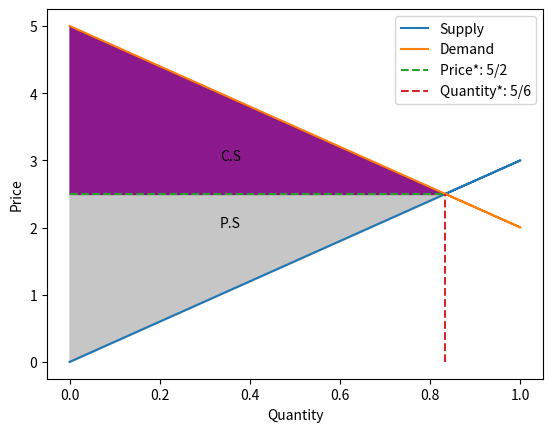
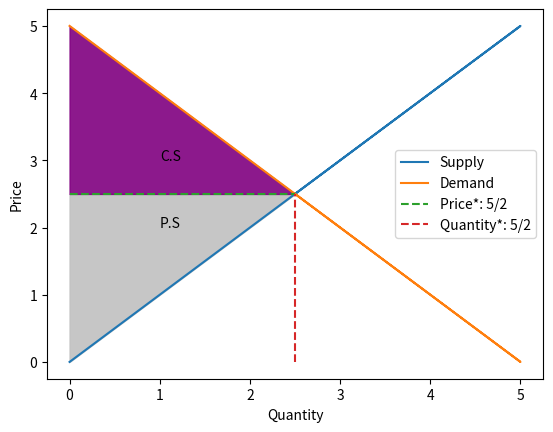
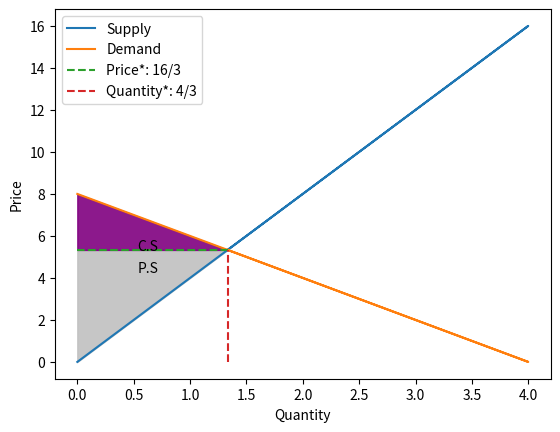
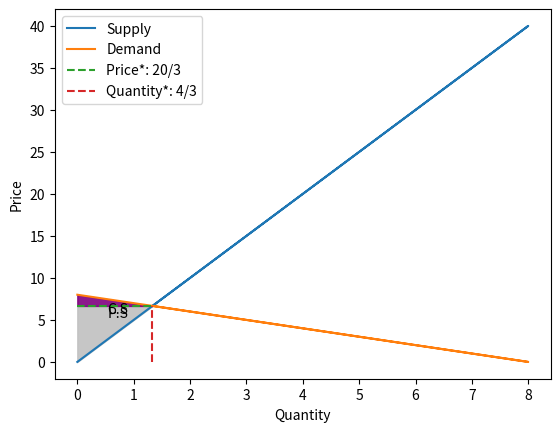
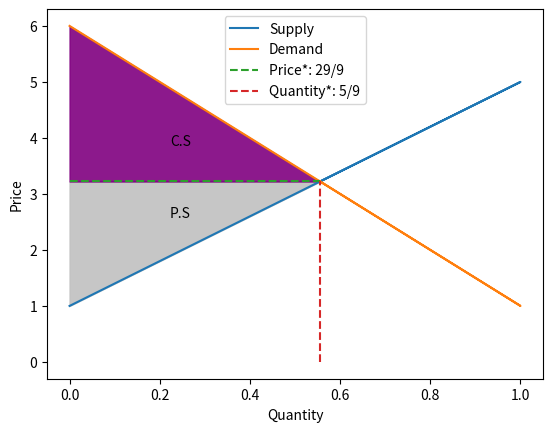

These charts were generated, in order, by the following Python code:
# AUTOGENERATED! DO NOT EDIT! File to edit: ../nbs/00_core.ipynb.

# %% auto 0
__all__ = ['bad_cases', 'Graph_free_market', 'Graph_monopoly']

# %% ../nbs/00_core.ipynb 3
import matplotlib.pyplot as plt
from sympy import *
import sympy
import numpy as np
import random
import math

class Graph_free_market:
    def __init__(self) -> None:
        pass
        
    
    def __str__(self):
        return str(self.__class__) + ": " + str(self.__dict__)
    
    def market_graph(self, supply: str, demand: str, complete = False) -> None:
        print("cannot multiply variables with zero")
        price = self.get_price(supply, demand)
        quantity = self.get_quantity(supply, demand)
        
        start = 0
        if "x" in demand:
            end = math.floor(self.get_zero_point(demand))
            print(f"end is {end}")
        else:
            end = 1.5 * math.floor(quantity)
        step = 1 
        

        if "x" in supply:
            supply_dict = self.get_calculate_values(supply, end)
            print(f"supply_dict{supply_dict}")
            supply_curve = sorted(list(supply_dict.values()) + [float(price)])
            supply_curve_domain = sorted(list(supply_dict.keys()) + [float(quantity)]) 
            supply_dict[quantity] = price


            #supply_curve_plot = plt.plot(supply_dict.keys(), supply_dict.values(), label = "Supply") 
            plt.plot(supply_dict.keys(), supply_dict.values(), label = "Supply") 
            
        else:
            supply_list = [float(price) for i in range(start, math.ceil(end), step)] + [float(price)]
            supply_curve = supply_list

            
            #supply_curve_plot = plt.plot(supply_curve, label = "Supply") 
            plt.plot(supply_curve, label = "Supply") 
            
        
        if "x" in demand:
            demand_dict = self.get_calculate_values(demand, end)
            demand_dict[quantity] =  price
            print(f"demand_dict{supply_dict}")
            demand_curve = list(demand_dict.values()) + [float(price)]
            demand_curve_domain = sorted(list(demand_dict.keys()) + [float(quantity)]) 

            #demand_curve_plot = plt.plot(demand_dict.keys(),demand_dict.values(), label = "Demand") 
            plt.plot(demand_dict.keys(),demand_dict.values(), label = "Demand") 
            
        else:
            demand_list = [float(price) for i in range(start, math.ceil(end), step)]
            demand_curve = demand_list + [float(price)]
            #demand_curve_plot = plt.plot(demand_curve, label = "Demand") 
            plt.plot(demand_curve, label = "Demand") 
            

        plt.xlabel("Quantity")
        plt.ylabel("Price")
        
        if complete == True:
            
            x_range = [i for i in range(0, math.floor(quantity))] + [float(quantity)]
            if len(x_range) <= 1:
                x_range = [i for i in range(0, math.ceil(quantity))] + [float(quantity)]

            y_range = [i for i in range(0, math.floor(price))] + [float(price)]
            if len(y_range) <= 1:
                y_range = [i for i in range(0, math.ceil(price))] +[float(price)]


            price_curve = np.array([price for i in range(len(x_range))], dtype=float) 
            quantum_curve = np.array([quantity for i in range(len(y_range))], dtype=float) 

            """ quantity_curve_plot = plt.plot(x_range,                              # x [i for i in range(len(price_curve))],
                                            price_curve,                         # y
                                            linestyle = "dashed", label = f"Price*: {price}")
            
            price_curve_plot = plt.plot(quantum_curve,                             # x 
                                        y_range,                                   # y [i for i in range(len(quantum_curve))]
                                        linestyle = "dashed", label = f"Quantity*: {quantity}") """
            
            plt.plot(x_range,                              # x [i for i in range(len(price_curve))],
                                            price_curve,                         # y
                                            linestyle = "dashed", label = f"Price*: {price}")
            
            plt.plot(quantum_curve,                             # x 
                                        y_range,                                   # y [i for i in range(len(quantum_curve))]
                                        linestyle = "dashed", label = f"Quantity*: {quantity}")
            
            

            if "x" in supply:
                price_curve = np.array(price_curve)
                supply_curve = np.array(supply_curve[0:len(price_curve) -1] + [float(price)])  
                
                x_range = np.array(x_range)
                
                # Create a valid boolean array for the 'where' condition
                condition = supply_curve[0:len(price_curve)]  <= price_curve

                demand_surplus_plot = plt.fill_between(x_range, supply_curve, price_curve, where = condition, color = "silver", alpha=0.9) # producer surplus

                x_width = float(quantity) * 0.4,
                y_height = (supply_curve[0] + price) * 0.6 if supply_curve[0] + price * 0.6 > price else price * 0.8


                plt.text(float(quantity) * 0.4, y_height, "P.S")
                

            if "x" in demand:
                price_curve = np.array(price_curve)
                demand_curve = np.array(demand_curve[0:len(price_curve)  - 1] + [float(price)])  
                
                x_range = np.array(x_range)

                condition = demand_curve[0:len(price_curve)] >= price_curve
            
                consumer_surplus_plot = plt.fill_between(x_range, demand_curve, price_curve, where = condition, color = "purple", alpha=0.9) # consumer surplus

                y_height = (demand_curve[0] + price) * 0.4 if (demand_curve[0] + price) * 0.4 < price else price * 1.2
                plt.text(float(quantity) * 0.4, y_height, "C.S")
            
            print(f"x_range is: {x_range}\nsupply curve is:{supply_curve}\ndemand curve is: {demand_curve}\nprice curve is: {price_curve}")

        plt.legend()

        """ plt.legend(handles = [consumer_surplus_plot, 
                              demand_surplus_plot,
                              price_curve_plot,
                              quantity_curve_plot,
                              demand_curve_plot,
                              supply_curve_plot], 
                              labels = ("Consumer Surplus", "Producer Surplus","Price*","Quantity*", 
                                        "Demand", "Supply"))  """
        plt.show()


    def get_calculate_values(self, expression: str, end: int) -> dict:
        start = 0
        step = 1 

        quantity = end
        end = math.ceil(end)

        value_pairs = {}
        equation_function = self.create_equation_function(expression)

        
        if equation_function:
            #value_pairs[x_val] = result """
            if end <= 1:
                x_values = sorted([i for i in range(start, end, step)] + [quantity])
                print(x_values)
                for x_val in x_values:
                    result = float(equation_function(x_val))
                    value_pairs[x_val] = result
                result = float(equation_function(quantity))
                print(f"result from rational is {result}")
                value_pairs[x_val] = result


            else:
                x_values = sorted([i for i in range(start, end, step)] + [quantity])
                print(x_values)
                for x_val in x_values:
                    result = float(equation_function(x_val))
                    value_pairs[x_val] = result
                
                
               # print(f"For x = {x_val}, the result is {result}")

        else:
            print("Error: Unable to create the equation function.")
        return value_pairs    
    

    def create_equation_function(self, equation_str: str) -> str:
        x = symbols('x')
        
        try:
            equation = parse_expr(equation_str)
            equation_function = lambda x_val: equation.subs(x, x_val)
            return equation_function
        except Exception as e:
            return None


    def get_zero_point(self, expression: str) -> float:
        x = symbols('x')
        
        # Create the equation from the supply and demand functions
        equation = parse_expr(expression)
        
        # Calculate the equilibrium price and quantity
        zero_point = solve(equation, x)[0]
        print(f"zero_points {zero_point}")
        #print(zero_point)
        return zero_point
    
    
    def get_quantity(self, supply: str, demand: str) -> float:
        x = symbols('x')
        
        # Create the equation from the supply and demand functions
        supply_eq = parse_expr(supply)
        demand_eq = parse_expr(demand)
        
        # Calculate the equilibrium price and quantity
        quantity = max(solve(Eq(supply_eq, demand_eq), x))
        #print(quantity)
        return quantity
    

    def get_price(self, supply: str, demand: str) -> float:
        x, y = symbols('x y')
        quantity = self.get_quantity(supply, demand)
        
        if "x" in demand:
            end = self.get_zero_point(demand)
        else:
            end = 2 * quantity
            
        # Create the equation from the supply and demand functions
        """ supply_eq = parse_expr(supply)
        demand_eq = parse_expr(demand) """
        
        equation_function = self.create_equation_function(demand)
        
        
        if "x" not in supply:
            price = float(supply)
        elif "x" not in demand:
            price = float(demand)
        else:
            price = equation_function(quantity)
             
        print(f"price is around {round(price, 3)}")
        return price


    def get_consumer_surplus(self, supply: str, demand: str) -> float:
        x, y = symbols('x y')
        
        # Create the equation from the supply and demand functions
        """ supply_eq = parse_expr(supply)
        demand_eq = parse_expr(demand) """
        
        # Calculate the equilibrium price and quantity
        price = self.get_price(supply, demand)
        quantity = self.get_quantity(supply, demand)
        
        # Define the inverse demand function (price as a function of quantity)
        consumer_surplus = parse_expr(f"{demand}-{price}")
        
        # Calculate consumer surplus
        surplus = sympy.integrate(consumer_surplus, (x, 0, quantity)) 
        
        return surplus
    

    def get_producer_surplus(self, supply: str, demand: str) -> float:
        x, y = symbols('x y')
        
        # Create the equation from the supply and demand functions
        supply_eq = parse_expr(supply)
        demand_eq = parse_expr(demand)
        
        # Calculate the equilibrium price and quantity
        price = self.get_price(supply, demand)
        quantity = self.get_quantity(supply, demand)
        
        # Define the inverse demand function (price as a function of quantity)
        """ if "x" in supply:
            inverse_supply = solve(supply_eq - y, x)[0]
        else:
            inverse_supply = parse_expr(f"{supply}")
            
        if "x" in demand:    
            inverse_demand = solve(demand_eq - y, x)[0]
        else:
            inverse_demand = parse_expr(f"{demand}") """
        
        
        producer_surplus = parse_expr(f"{price}-{supply}")
            
        
        # Calculate consumer surplus
        surplus = sympy.integrate(producer_surplus, (y, 0, quantity)) 
        
        return surplus


    def get_economic_surplus(self, supply: str, demand: str) -> float:
        consumer = self.get_consumer_surplus(supply, demand)
        producer = self.get_producer_surplus(supply, demand)
        economic_surplus = consumer + producer
        return economic_surplus
    
    
    
if __name__ == "__main__":
    
        for i in range(0, 5):
            a = random.randint(1,5)
            b = random.randint(5,10)
            c = random.randint(1,5)
            d = random.randint(0,1)
            
            graph = Graph_free_market()
            supply_function = f"{d} + {c} * x"
            demand_function = f"{b} - {a} * x"

            print(f"supply function {supply_function}\ndemand function {demand_function}")
            graph.market_graph(supply_function, demand_function, complete=True)
        
        """ graph = Graph_free_market()
        supply_function = f"{0} + {1} * x"
        demand_function = f"{9} - {5} * x"
        graph.market_graph(supply_function, demand_function, complete=True) """
        
        """ print(f"supply function {supply_function}\ndemand function {demand_function}")
        
        consumer_surplus = graph.get_consumer_surplus(supply_function, demand_function)
        print("Consumer Surplus:", consumer_surplus)

        producer_surplus = graph.get_producer_surplus(supply_function, demand_function)
        print("Producer Surplus:", producer_surplus)

        economic_surplus = graph.get_economic_surplus(supply_function, demand_function)

        print("Economic Surplus:", economic_surplus)
        
        graph.market_graph(supply_function, demand_function, complete=True) """
        
        """ price = graph.get_price(supply_function, demand_function)
        quantity = graph.get_quantity(supply_function, demand_function)
        print(f"Price: {price}, Quantity: {quantity}")
         """
        """ graph = Graph_monopoly()
        supply = "2"
        demand = "50 -  x**2"
        graph.market_graph(supply, demand,0, 12, 1, complete=True, is_tot_cost = False) """


bad_cases = ["supply function 0 + 1 * x demand function 9 - 5 * x",
             "supply function 1 + 1 * x demand function 10 - 2 * x"]

# %% ../nbs/00_core.ipynb 4
import matplotlib.pyplot as plt
from sympy import *
import sympy
class Graph_monopoly(Graph_free_market):
    def __init__(self) -> None:
        super().__init__()
        
    
    def market_graph(self, supply: str, demand: str, complete = False, is_tot_cost = False) -> None:
        x = symbols('x')
        
        if is_tot_cost == True:
            supply_parsed = parse_expr(supply)
            marginal_cost = diff(supply_parsed, x)
        
        demand_parsed = parse_expr(demand)
        marginal_revenue = diff(demand_parsed, x)
        
        
        
        supply, demand =str(marginal_cost), str(marginal_revenue)
        
        
        
        price = self.get_price(supply, demand)
        quantity = self.get_quantity(supply, demand)

        supply = self.get_calculate_values(supply, start, end, step)
        demand = self.get_calculate_values(demand, start, end, step)

        if complete == True:
            plt.plot([i for i in range(0, round(quantity) + 1)], [price for i in range(0, round(quantity) + 1)],
                     linestyle = "dashed", label = f"Price*: {price}")
            plt.plot([quantity for i in range(0, round(price) + 1 )], [i for i in range(0,round(price) + 1)],
                     linestyle = "dashed", label = f"Quantity*: {quantity}")


     
        plt.plot(supply.keys(),supply.values(), label = "Supply") 
        plt.plot(demand.keys(),demand.values(), label = "Demand") 

        

        plt.xlabel("Quantity")
        plt.ylabel("Price")

        plt.legend() 
        plt.show()
    
        
        # return super().market_graph(supply, demand, start, end, step, complete)
        
